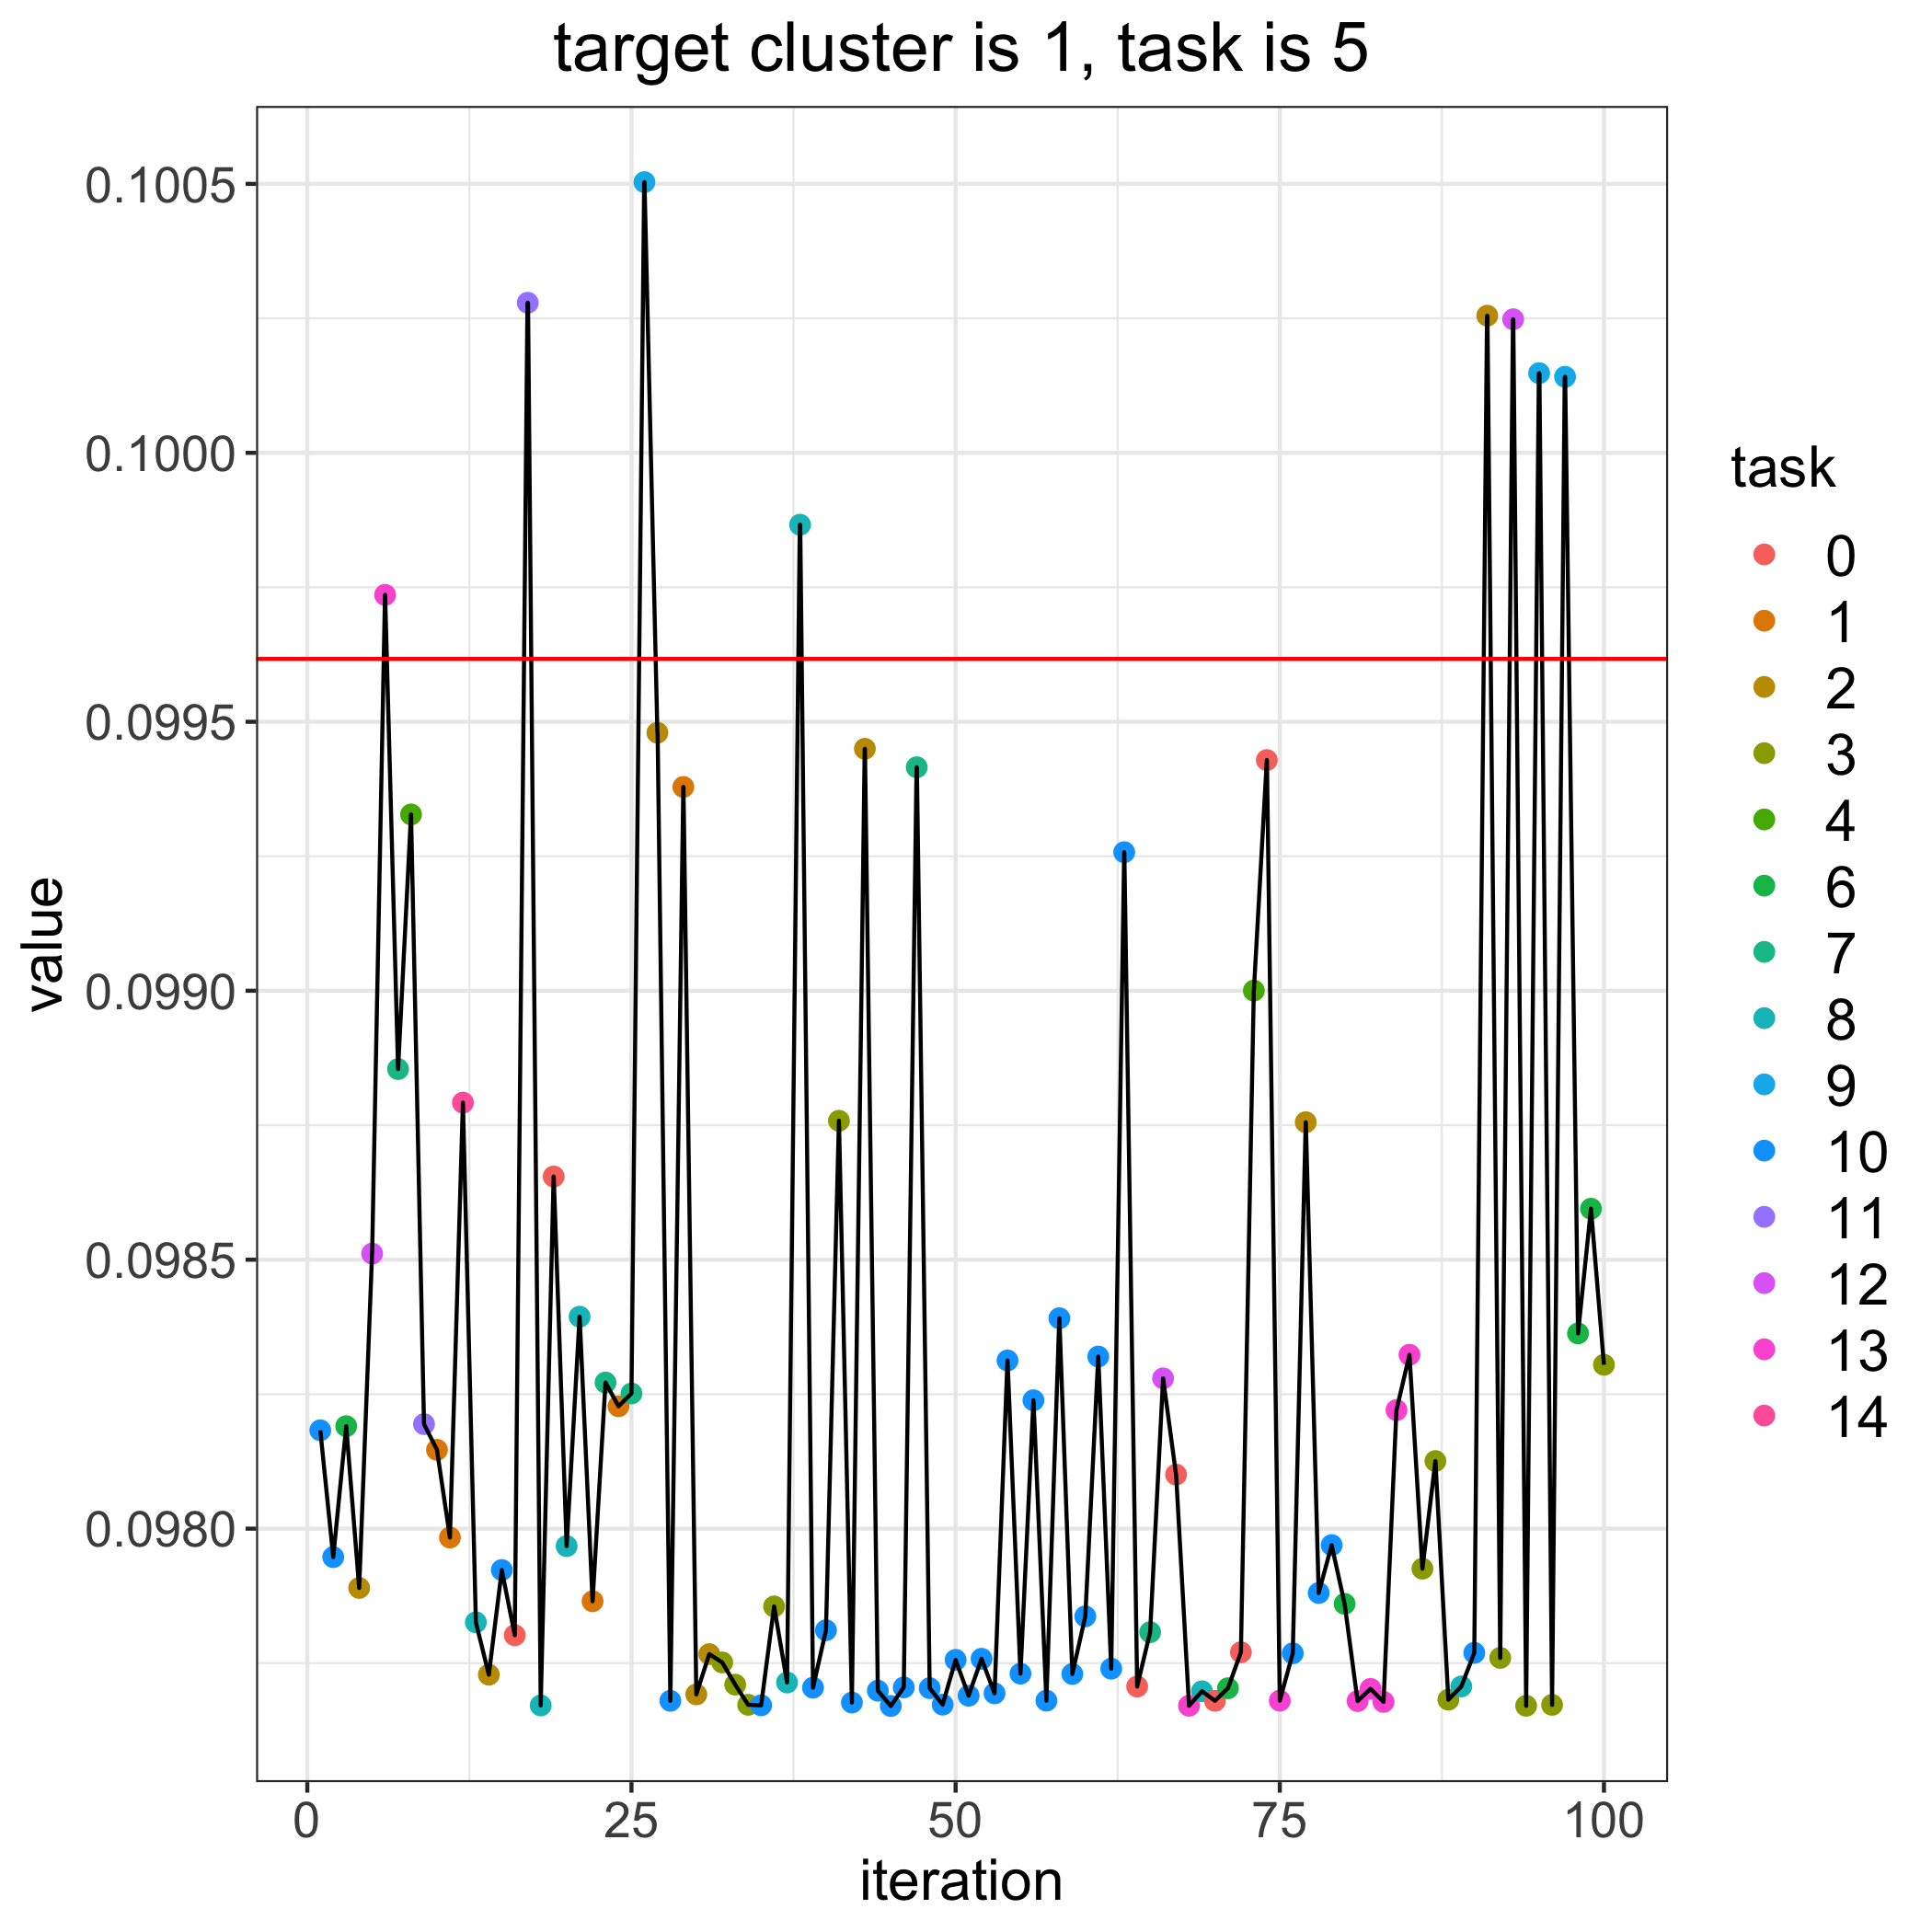

Values plotted in this chart, from the file beside it:
, losses, bandit_selects
0, 0.09962, 
1, 0.09818, 10.0
2, 0.09795, 10.0
3, 0.09819, 6.0
4, 0.09789, 2.0
5, 0.09851, 12.0
6, 0.09974, 13.0
7, 0.09885, 7.0
8, 0.09933, 4.0
9, 0.09819, 11.0
10, 0.09815, 1.0
11, 0.09798, 1.0
12, 0.09879, 14.0
13, 0.09783, 8.0
14, 0.09773, 2.0
15, 0.09792, 10.0
16, 0.0978, 0.0
17, 0.1003, 11.0
18, 0.09767, 8.0
19, 0.09865, 0.0
20, 0.09797, 8.0
21, 0.09839, 8.0
22, 0.09787, 1.0
23, 0.09827, 7.0
24, 0.09823, 1.0
25, 0.09825, 7.0
26, 0.1005, 9.0
27, 0.09948, 2.0
28, 0.09768, 10.0
29, 0.09938, 1.0
30, 0.09769, 2.0
31, 0.09777, 2.0
32, 0.09775, 3.0
33, 0.09771, 3.0
34, 0.09767, 3.0
35, 0.09767, 10.0
36, 0.09786, 3.0
37, 0.09771, 8.0
38, 0.09987, 8.0
39, 0.0977, 10.0
40, 0.09781, 10.0
41, 0.09876, 3.0
42, 0.09768, 10.0
43, 0.09945, 2.0
44, 0.0977, 10.0
45, 0.09767, 10.0
46, 0.0977, 10.0
47, 0.09942, 7.0
48, 0.0977, 10.0
49, 0.09767, 10.0
50, 0.09776, 10.0
51, 0.09769, 10.0
52, 0.09776, 10.0
53, 0.09769, 10.0
54, 0.09831, 10.0
55, 0.09773, 10.0
56, 0.09824, 10.0
57, 0.09768, 10.0
58, 0.09839, 10.0
59, 0.09773, 10.0
... 41 more rows
